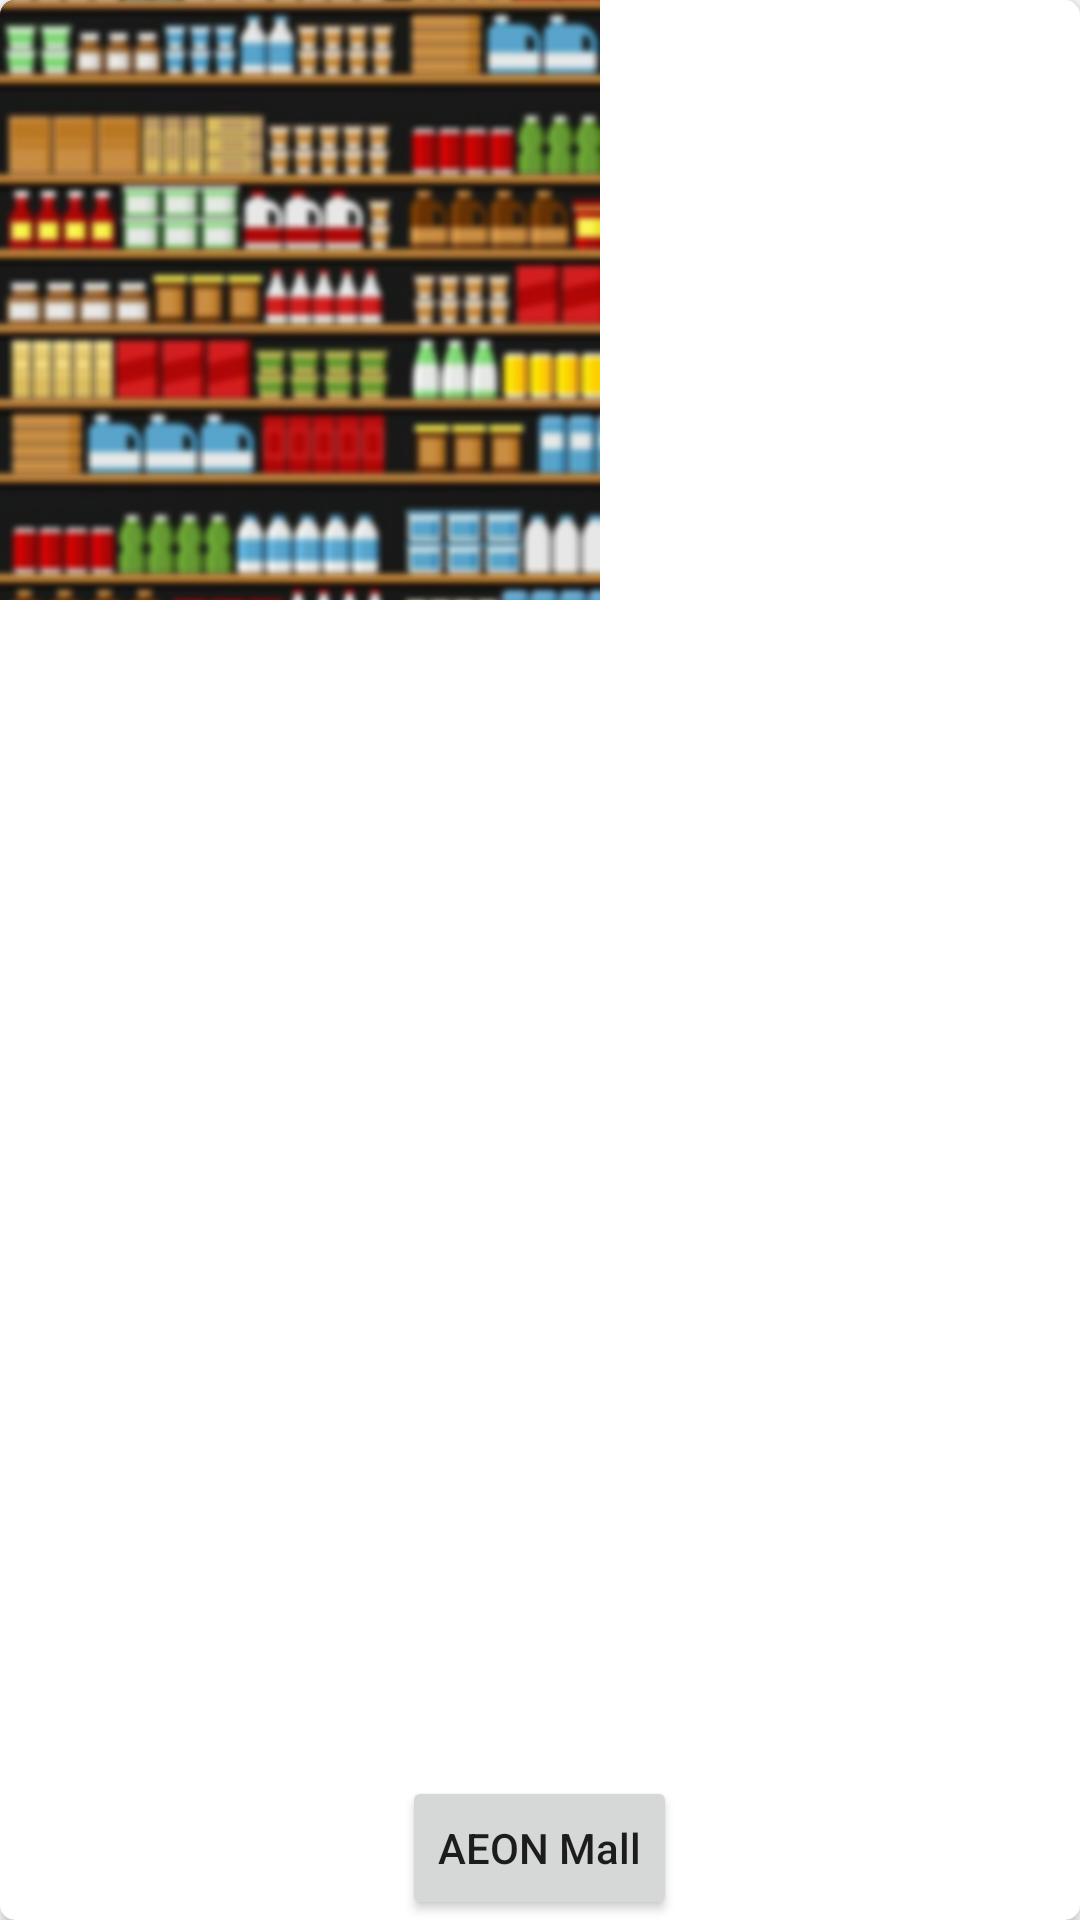

Here is an Android app screen rendered from its layout file. Give the layout XML and the strings, colors and styles it references.
<!-- AndroidManifest.xml: application theme Theme.MyApplication -->
<!-- res/layout/store_item.xml -->
<?xml version="1.0" encoding="utf-8"?>
<androidx.cardview.widget.CardView
    xmlns:android="http://schemas.android.com/apk/res/android"
    android:layout_width="wrap_content"
    android:layout_height="wrap_content"
    xmlns:app="http://schemas.android.com/apk/res-auto"
    app:cardElevation="3dp"
    app:cardCornerRadius="5dp"
    android:layout_margin="16dp">

    <ImageView
        android:id="@+id/mall_image"
        android:layout_width="200dp"
        android:layout_height="200dp"
        android:background="@color/gray"
        android:scaleType="centerCrop"
        android:src="@drawable/grocery"/>

    <Button
        android:id="@+id/mall_name"
        android:layout_width="wrap_content"
        android:layout_height="wrap_content"
        android:text="AEON Mall"
        android:textAllCaps="false"
        android:layout_gravity="bottom|center"/>

</androidx.cardview.widget.CardView>
<!-- resources referenced by this layout -->
<resources>
  <color name="gray">#474747</color>
  <!-- drawable grocery: png bitmap (drawable, 844715 bytes) -->
  <style name="Theme.MyApplication" parent="Theme.MaterialComponents.DayNight.NoActionBar">
          
          <item name="colorPrimary">@color/dark_teal</item>
          <item name="colorPrimaryVariant">@color/dark_teal</item>
          <item name="colorOnPrimary">@color/white</item>
          
          <item name="colorSecondary">@color/teal_200</item>
          <item name="colorSecondaryVariant">@color/teal_700</item>
          <item name="colorOnSecondary">@color/black</item>
          
          <item name="android:statusBarColor" tools:targetApi="l">#F7F7F7</item>
          <item name="android:windowLightStatusBar">true</item>
          <item name="android:windowActionBar">false</item>
          <item name="windowNoTitle">true</item>
          
  
      </style>
  <color name="dark_teal">#2F4F4F</color>
  <color name="white">#FFFFFFFF</color>
  <color name="teal_200">#FF03DAC5</color>
  <color name="teal_700">#FF018786</color>
  <color name="black">#FF000000</color>
</resources>
